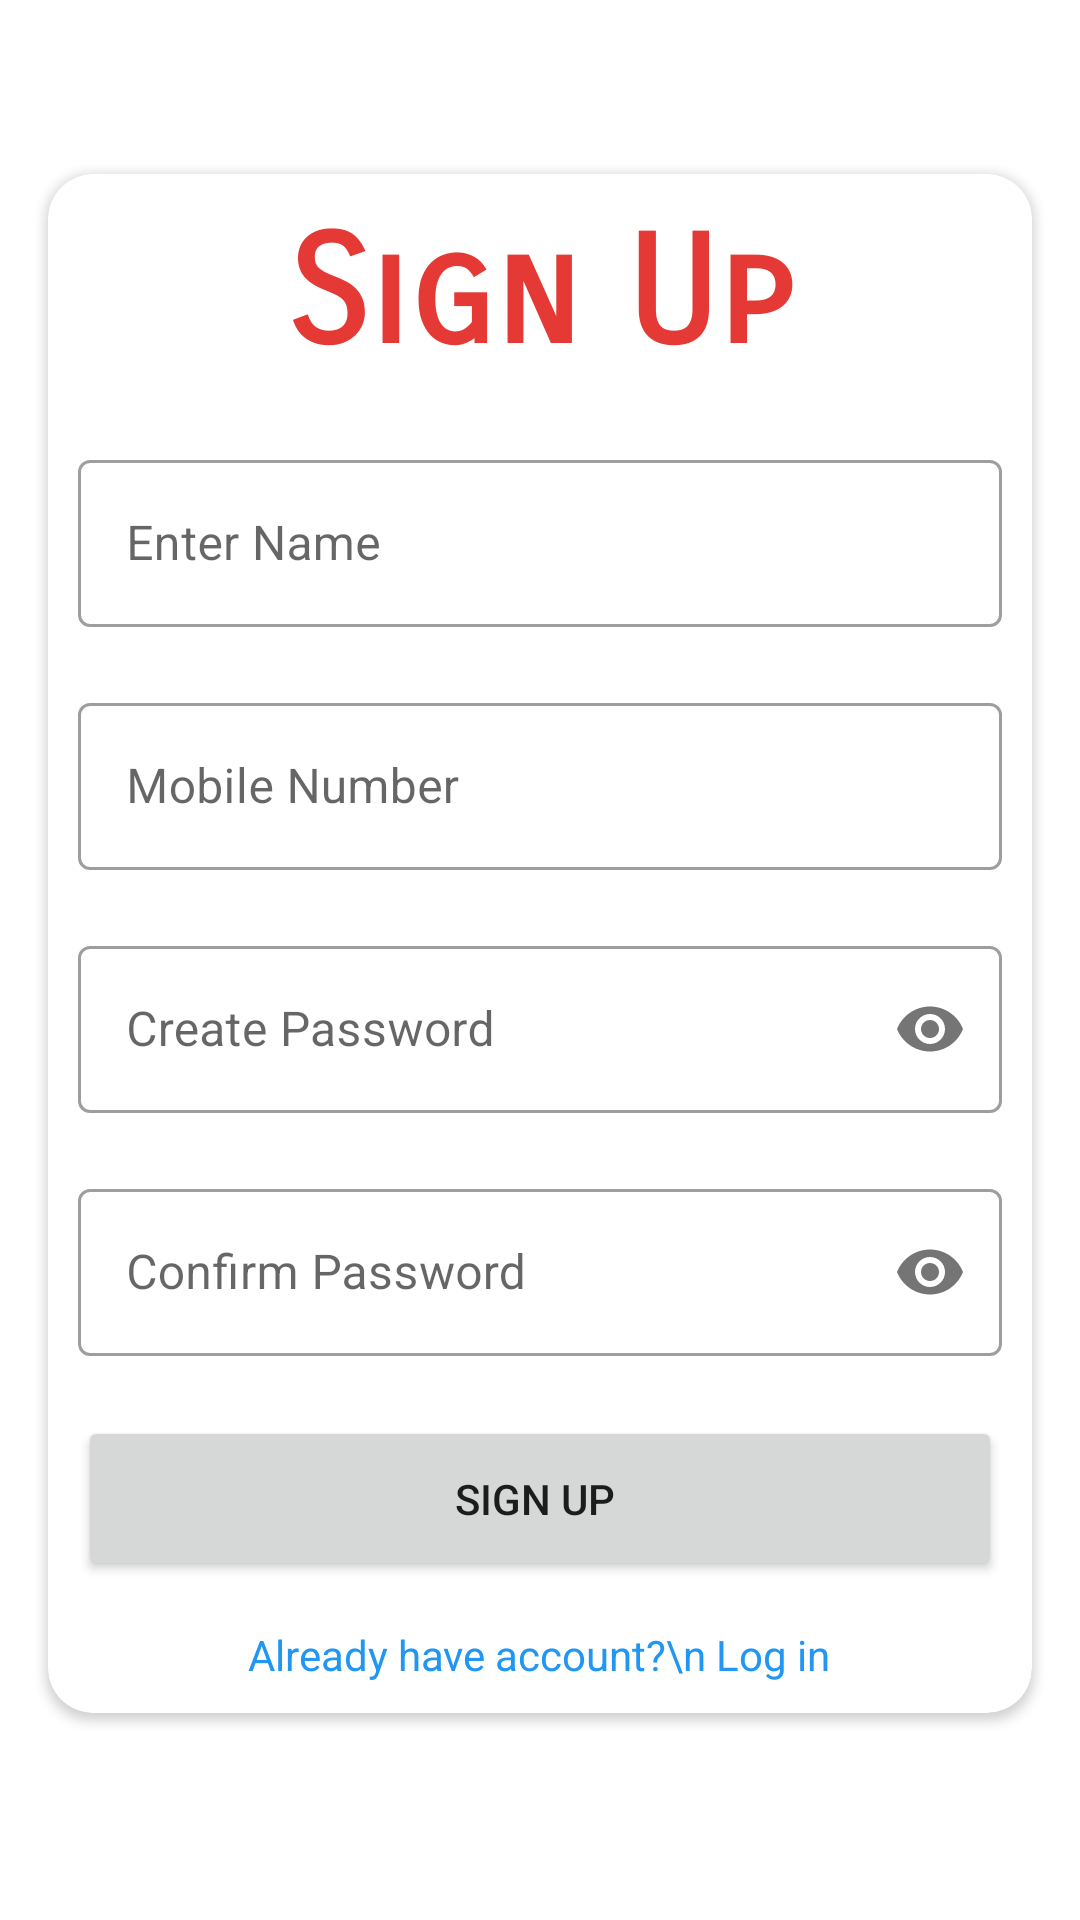

Layout XML and referenced resources for this Android screen:
<!-- AndroidManifest.xml: application theme Theme.ANews -->
<!-- res/layout/activity_sign_up.xml -->
<?xml version="1.0" encoding="utf-8"?>
<androidx.constraintlayout.widget.ConstraintLayout xmlns:android="http://schemas.android.com/apk/res/android"
    xmlns:app="http://schemas.android.com/apk/res-auto"
    xmlns:tools="http://schemas.android.com/tools"
    android:layout_width="match_parent"
    android:layout_height="match_parent"
    tools:context=".SignUp">

    <androidx.cardview.widget.CardView
        android:layout_width="match_parent"
        android:layout_height="wrap_content"
        android:layout_marginStart="16dp"
        android:layout_marginTop="171dp"
        android:layout_marginEnd="16dp"
        android:layout_marginBottom="182dp"
        android:padding="10dp"
        app:cardCornerRadius="15dp"
        app:layout_constraintBottom_toBottomOf="parent"
        app:layout_constraintEnd_toEndOf="parent"
        app:layout_constraintStart_toStartOf="parent"
        app:layout_constraintTop_toTopOf="parent">

        <LinearLayout
            android:id="@+id/linearLayout"
            android:layout_width="match_parent"
            android:layout_height="wrap_content"
            android:orientation="vertical"
            android:padding="10dp">

            <TextView
                android:id="@+id/textView"
                android:layout_width="match_parent"
                android:layout_height="wrap_content"
                android:layout_gravity="center"
                android:layout_marginBottom="20dp"
                android:fontFamily="sans-serif-smallcaps"
                android:gravity="center"
                android:text="Sign Up"
                android:textColor="#E53935"
                android:textSize="50dp"
                android:textStyle="bold" />

            <com.google.android.material.textfield.TextInputLayout
                style="@style/Widget.MaterialComponents.TextInputLayout.OutlinedBox"
                android:layout_width="match_parent"
                android:layout_height="match_parent"
                android:layout_marginBottom="20dp"
                android:hint="Enter Name">

                <com.google.android.material.textfield.TextInputEditText
                    android:id="@+id/name"
                    android:layout_width="match_parent"
                    android:layout_height="wrap_content"
                    android:inputType="textPersonName" />
            </com.google.android.material.textfield.TextInputLayout>

            <com.google.android.material.textfield.TextInputLayout
                style="@style/Widget.MaterialComponents.TextInputLayout.OutlinedBox"
                android:layout_width="match_parent"
                android:layout_height="match_parent"
                android:layout_marginBottom="20dp"
                android:hint="Mobile Number">

                <com.google.android.material.textfield.TextInputEditText
                    android:id="@+id/mobileNumber"
                    android:layout_width="match_parent"
                    android:layout_height="wrap_content"
                    android:inputType="phone" />
            </com.google.android.material.textfield.TextInputLayout>

            <com.google.android.material.textfield.TextInputLayout
                style="@style/Widget.MaterialComponents.TextInputLayout.OutlinedBox"
                android:layout_width="match_parent"
                android:layout_height="match_parent"
                android:layout_marginBottom="20dp"
                android:hint="Create Password"
                app:passwordToggleEnabled="true">

                <com.google.android.material.textfield.TextInputEditText
                    android:id="@+id/createPass"
                    android:layout_width="match_parent"
                    android:layout_height="wrap_content"
                    android:inputType="numberPassword"
                    />
            </com.google.android.material.textfield.TextInputLayout>

            <com.google.android.material.textfield.TextInputLayout
                style="@style/Widget.MaterialComponents.TextInputLayout.OutlinedBox"
                android:layout_width="match_parent"
                android:layout_height="match_parent"
                android:layout_marginBottom="20dp"
                android:hint="Confirm Password"
                app:passwordToggleEnabled="true">

                <com.google.android.material.textfield.TextInputEditText
                    android:id="@+id/confirmPass"
                    android:layout_width="match_parent"
                    android:layout_height="wrap_content"
                    android:inputType="numberPassword" />
            </com.google.android.material.textfield.TextInputLayout>

            <Button
                android:id="@+id/signup"
                android:layout_width="match_parent"
                android:layout_height="55dp"
                android:layout_marginBottom="15dp"
                android:text="Sign Up "
                tools:ignore="DuplicateSpeakableTextCheck" />

            <TextView
                android:id="@+id/loginmov"
                android:layout_width="wrap_content"
                android:layout_height="wrap_content"
                android:layout_gravity="center"
                android:gravity="center"
                android:text="Already have account?\n Log in"
                android:textColor="#2196F3" />
        </LinearLayout>
    </androidx.cardview.widget.CardView>

</androidx.constraintlayout.widget.ConstraintLayout>
<!-- resources referenced by this layout -->
<resources>
  <style name="Theme.ANews" parent="Theme.MaterialComponents.DayNight.DarkActionBar">
          
          <item name="colorPrimary">@color/purple_500</item>
          <item name="colorPrimaryVariant">@color/purple_700</item>
          <item name="colorOnPrimary">@color/white</item>
          
          <item name="colorSecondary">@color/teal_200</item>
          <item name="colorSecondaryVariant">@color/teal_700</item>
          <item name="colorOnSecondary">@color/black</item>
          a
          <item name="android:statusBarColor">?attr/colorPrimaryVariant</item>
          
      </style>
  <color name="purple_500">#D81B60</color>
  <color name="purple_700">#4D050505</color>
  <color name="white">#FFFFFFFF</color>
  <color name="teal_200">#FF03DAC5</color>
  <color name="teal_700">#FF018786</color>
  <color name="black">#FF000000</color>
</resources>
